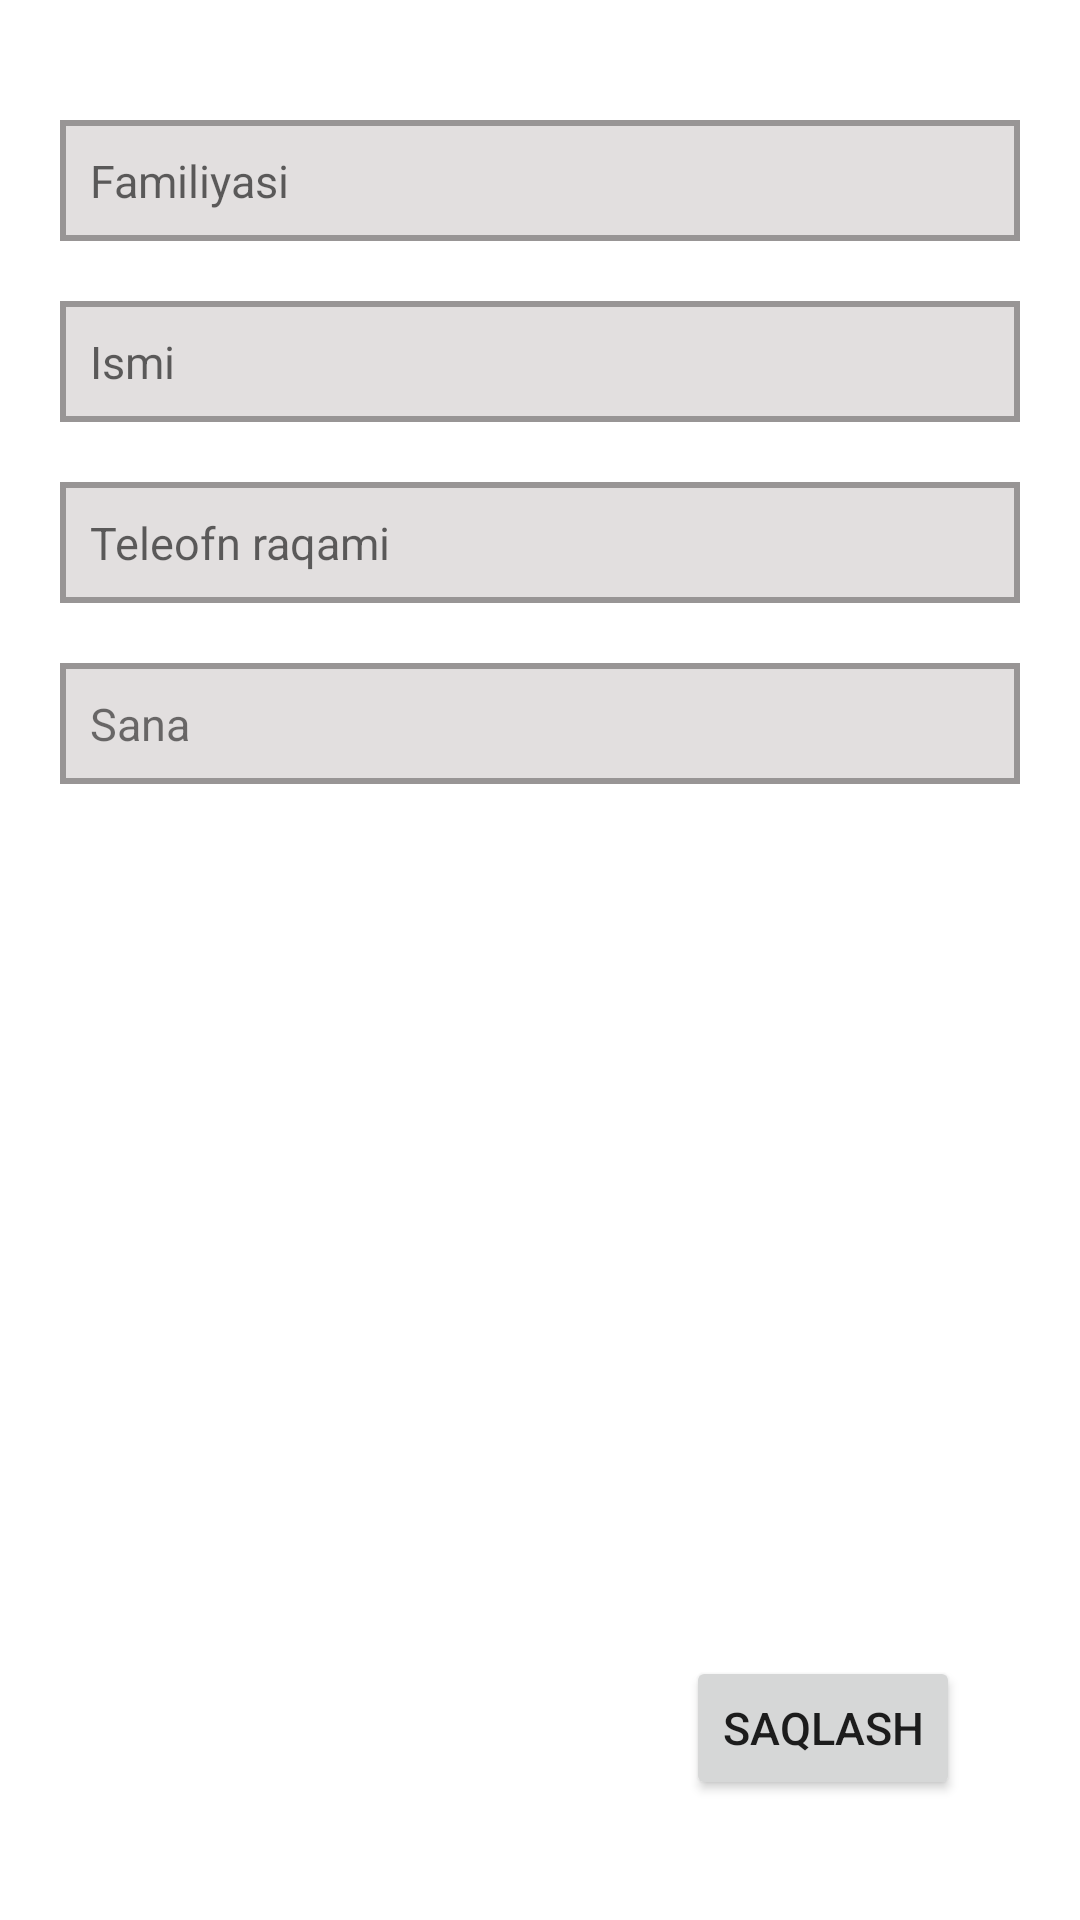

Write the Android layout XML for this screen, with the resource values it uses.
<!-- AndroidManifest.xml: application theme Theme.H532OquvMarkaz -->
<!-- res/layout/fragment_talaba_qoshish.xml -->
<?xml version="1.0" encoding="utf-8"?>
<LinearLayout xmlns:android="http://schemas.android.com/apk/res/android"
    xmlns:tools="http://schemas.android.com/tools"
    android:layout_width="match_parent"
    android:layout_height="match_parent"
    android:orientation="vertical"
    android:padding="20dp"
    tools:context=".TalabaQoshishFragment">

    <EditText
        android:id="@+id/familiya_ed"
        android:layout_width="match_parent"
        android:layout_height="wrap_content"
        android:layout_marginTop="20dp"
        android:background="@drawable/fon_edittext"
        android:hint="Familiyasi"
        android:padding="10dp"
        android:textSize="15sp" />

    <EditText
        android:id="@+id/name_talaba_ed"
        android:layout_width="match_parent"
        android:layout_height="wrap_content"
        android:layout_marginTop="20dp"
        android:background="@drawable/fon_edittext"
        android:hint="Ismi"
        android:padding="10dp"
        android:textSize="15sp" />

    <EditText
        android:id="@+id/raqam_talaba"
        android:layout_width="match_parent"
        android:layout_height="wrap_content"
        android:layout_marginTop="20dp"
        android:background="@drawable/fon_edittext"
        android:hint="Teleofn raqami"
        android:inputType="phone"
        android:padding="10dp"
        android:textSize="15sp" />

    <TextView
        android:id="@+id/sana_txt"
        android:layout_width="match_parent"
        android:layout_height="wrap_content"
        android:layout_marginTop="20dp"
        android:background="@drawable/fon_edittext"
        android:padding="10dp"
        android:text="Sana"
        android:textSize="15sp" />

    <Spinner
        android:id="@+id/guruh_spnner"
        android:layout_width="match_parent"
        android:layout_height="wrap_content"
        android:layout_marginTop="20dp"
        android:background="@drawable/fon_edittext" />

    <Spinner
        android:id="@+id/mentor_spinner"
        android:layout_width="match_parent"
        android:layout_height="wrap_content"
        android:layout_marginTop="20dp"
        android:background="@drawable/fon_edittext" />

    <TextView
        android:layout_width="match_parent"
        android:layout_height="wrap_content"
        android:layout_weight="1" />

    <Button
        android:id="@+id/talaba_add"
        android:layout_width="wrap_content"
        android:layout_height="wrap_content"
        android:layout_gravity="center_vertical|end"
        android:layout_margin="20dp"
        android:text="Saqlash"
        android:textSize="15sp" />
</LinearLayout>
<!-- resources referenced by this layout -->
<resources>
  <!-- drawable fon_edittext (drawable) -->
  <?xml version="1.0" encoding="utf-8"?>
  <selector xmlns:android="http://schemas.android.com/apk/res/android">
  
      <item>
          <shape android:shape="rectangle">
              <stroke android:width="2dp" android:color="#FF989595"/>
              <solid android:color="#FFE2DFDF"/>
          </shape>
      </item>
  
  </selector>
  <style name="Theme.H532OquvMarkaz" parent="Theme.MaterialComponents.DayNight.DarkActionBar">
          
          <item name="colorPrimary">@color/purple_500</item>
          <item name="colorPrimaryVariant">@color/purple_700</item>
          <item name="colorOnPrimary">@color/white</item>
          
          <item name="colorSecondary">@color/teal_200</item>
          <item name="colorSecondaryVariant">@color/teal_700</item>
          <item name="colorOnSecondary">@color/black</item>
          
          <item name="android:statusBarColor" tools:targetApi="l">?attr/colorPrimaryVariant</item>
          
      </style>
  <color name="purple_500">#FF0A252F</color>
  <color name="purple_700">#FF3700B3</color>
  <color name="white">#FFFFFFFF</color>
  <color name="teal_200">#FF03DAC5</color>
  <color name="teal_700">#FF018786</color>
  <color name="black">#FF000000</color>
</resources>
